Image classification data set "processed" (Kavya1245/RecycleVision on GitHub). Class labels (6): cardboard, glass, metal, paper, plastic, trash.

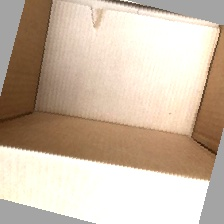
Label: cardboard

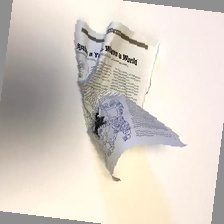
Label: paper

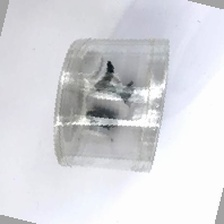
Label: plastic

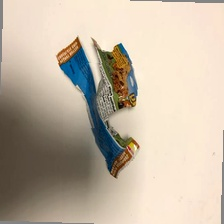
Label: trash

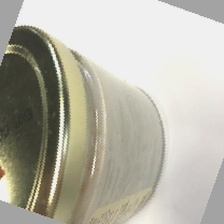
Label: glass

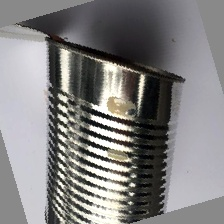
Label: metal
